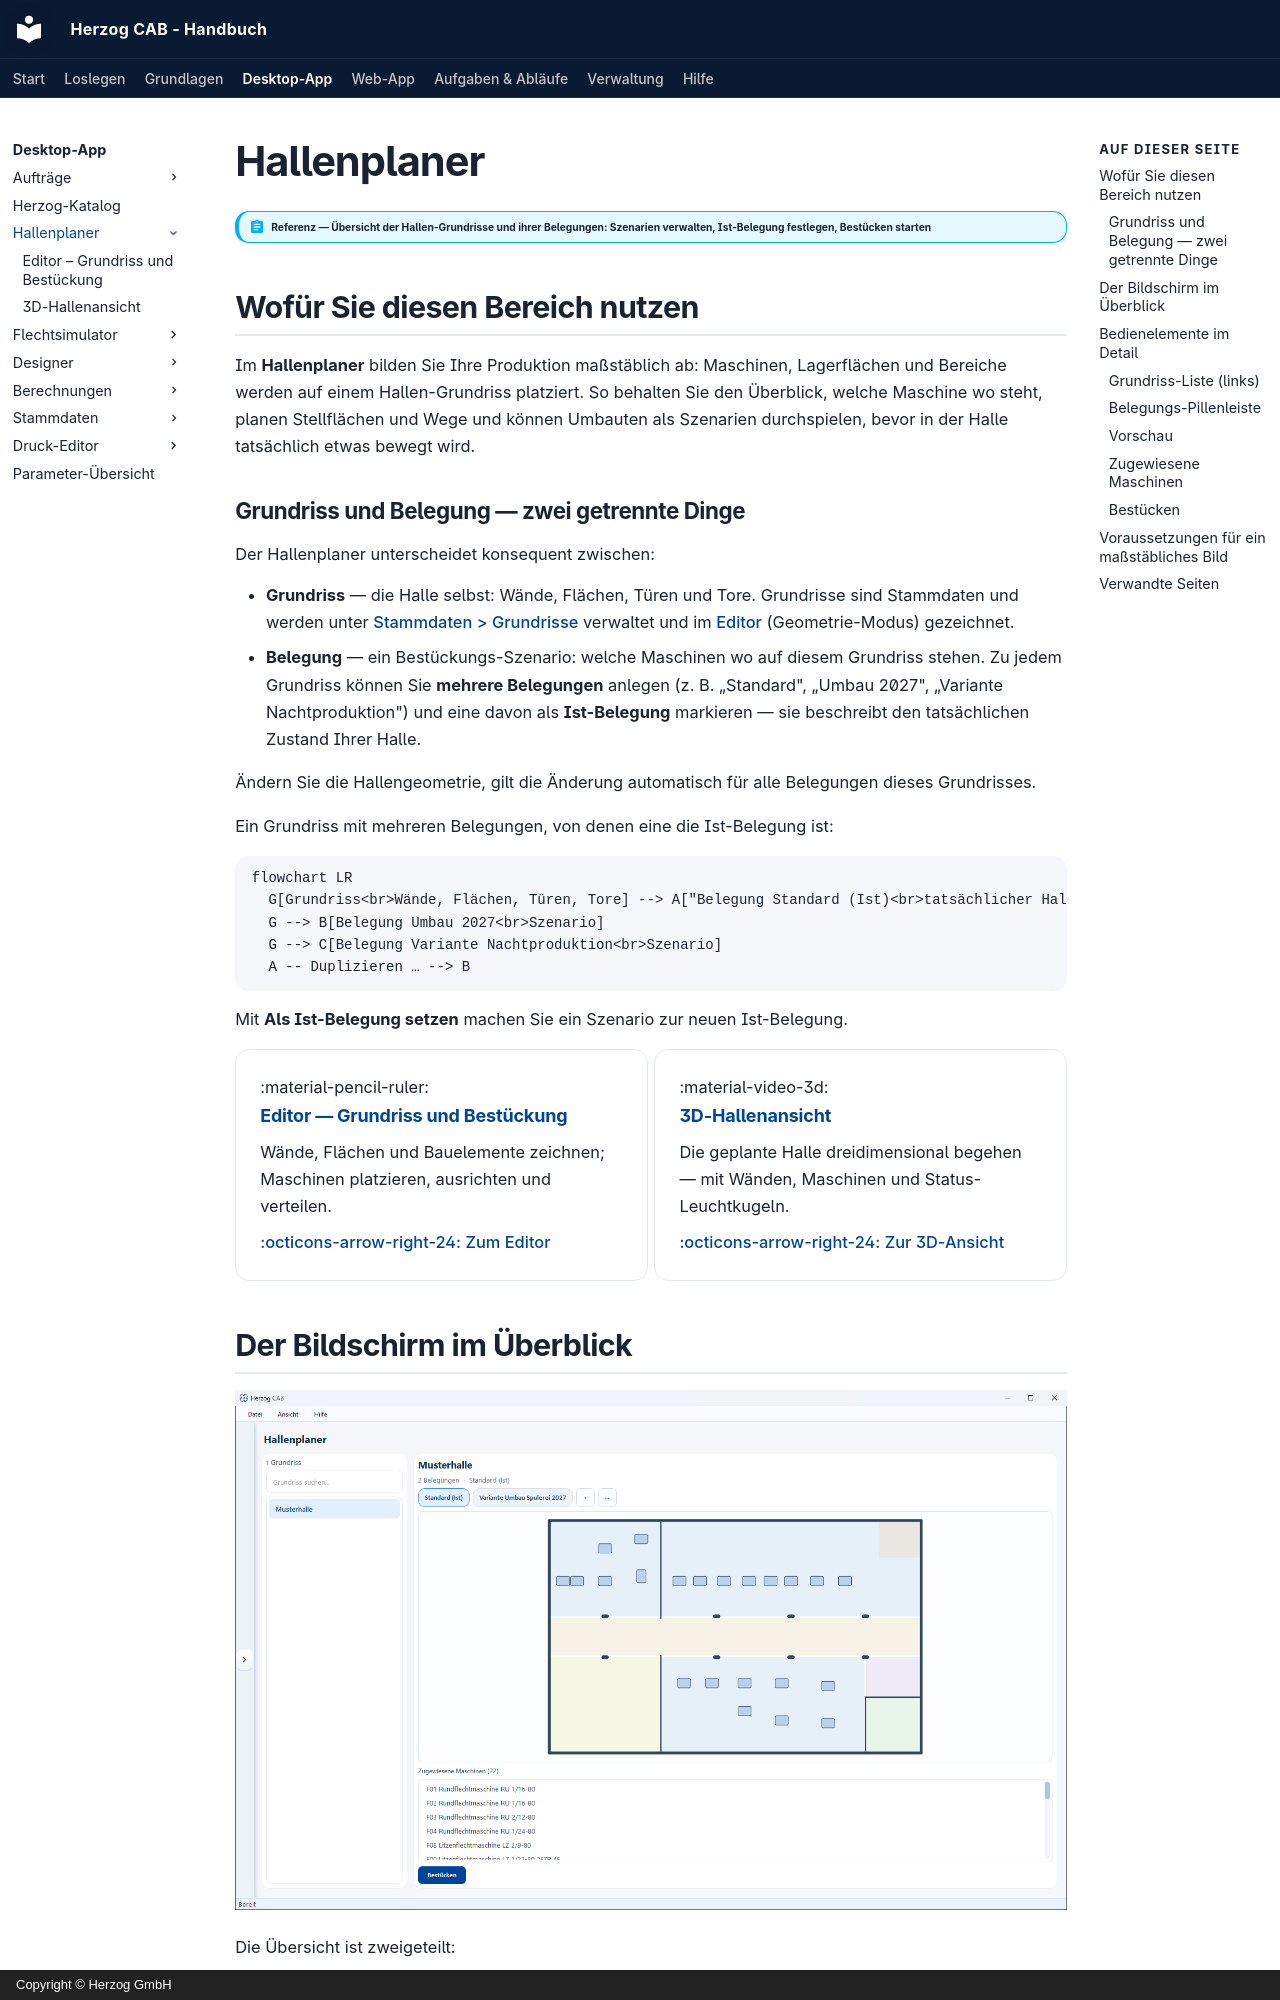

repository: Herzog-GmbH/HerzogCAB-Docs · page: hall-planner/index.html · generator: mkdocs · copyright: Copyright © Herzog GmbH

# Hallenplaner

!!! abstract "Referenz — Übersicht der Hallen-Grundrisse und ihrer Belegungen: Szenarien verwalten, Ist-Belegung festlegen, Bestücken starten"

## Wofür Sie diesen Bereich nutzen

Im **Hallenplaner** bilden Sie Ihre Produktion maßstäblich ab: Maschinen,
Lagerflächen und Bereiche werden auf einem Hallen-Grundriss platziert. So
behalten Sie den Überblick, welche Maschine wo steht, planen Stellflächen und
Wege und können Umbauten als Szenarien durchspielen, bevor in der Halle
tatsächlich etwas bewegt wird.

### Grundriss und Belegung — zwei getrennte Dinge

Der Hallenplaner unterscheidet konsequent zwischen:

* **Grundriss** — die Halle selbst: Wände, Flächen, Türen und Tore. Grundrisse
  sind Stammdaten und werden unter
  [Stammdaten > Grundrisse](../master-data/floor-plans.md) verwaltet und im
  [Editor](editor.md) (Geometrie-Modus) gezeichnet.
* **Belegung** — ein Bestückungs-Szenario: welche Maschinen wo auf diesem
  Grundriss stehen. Zu jedem Grundriss können Sie **mehrere Belegungen**
  anlegen (z. B. „Standard", „Umbau 2027", „Variante Nachtproduktion") und
  eine davon als **Ist-Belegung** markieren — sie beschreibt den tatsächlichen
  Zustand Ihrer Halle.

Ändern Sie die Hallengeometrie, gilt die Änderung automatisch für alle
Belegungen dieses Grundrisses.

Ein Grundriss mit mehreren Belegungen, von denen eine die Ist-Belegung ist:

```mermaid
flowchart LR
  G[Grundriss<br>Wände, Flächen, Türen, Tore] --> A["Belegung Standard (Ist)<br>tatsächlicher Hallenzustand"]
  G --> B[Belegung Umbau 2027<br>Szenario]
  G --> C[Belegung Variante Nachtproduktion<br>Szenario]
  A -- Duplizieren … --> B
```

Mit **Als Ist-Belegung setzen** machen Sie ein Szenario zur neuen
Ist-Belegung.

<div class="grid cards" markdown>

- :material-pencil-ruler: **Editor — Grundriss und Bestückung**

    Wände, Flächen und Bauelemente zeichnen; Maschinen platzieren, ausrichten
    und verteilen.

    [:octicons-arrow-right-24: Zum Editor](editor.md)

- :material-video-3d: **3D-Hallenansicht**

    Die geplante Halle dreidimensional begehen — mit Wänden, Maschinen und
    Status-Leuchtkugeln.

    [:octicons-arrow-right-24: Zur 3D-Ansicht](view-3d.md)

</div>

## Der Bildschirm im Überblick

![Hallenplaner-Übersicht: Grundriss-Liste links, rechts Belegungs-Pillenleiste, Vorschau, zugewiesene Maschinen und die Schaltfläche Bestücken.](../assets/screenshots/master-data/hallenplaner.png)

Die Übersicht ist zweigeteilt:

1. **Grundriss-Liste** (links) — alle vorhandenen Hallen-Grundrisse mit
   Suchfeld und Zähler.
2. **Detailbereich** (rechts) — für den gewählten Grundriss: die
   Belegungs-Pillenleiste, eine Vorschau, die Liste der zugewiesenen Maschinen
   und die Schaltfläche **Bestücken**.

## Bedienelemente im Detail
